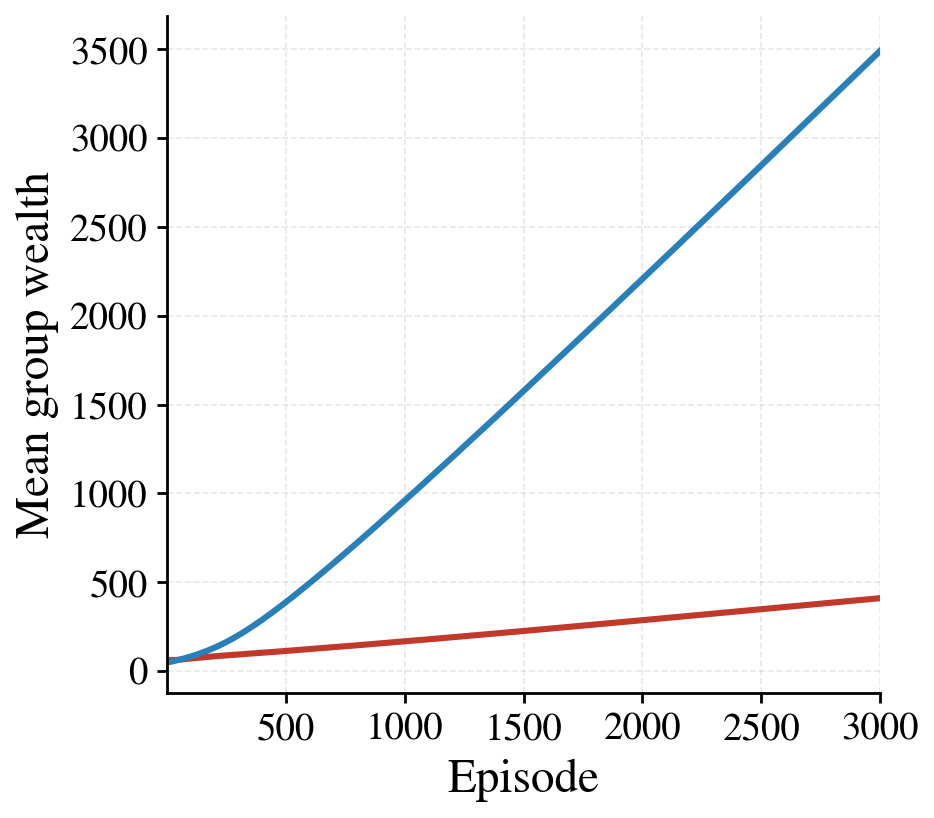

The data file committed next to this chart (first rows):
episode, mu_M_mean, mu_M_std, mu_F_mean, mu_F_std
1, 61.46, 0.001077, 48.53, 0.02038
2, 61.46, 0.002274, 48.78, 0.02759
3, 61.46, 0.002694, 49.02, 0.0329
4, 61.47, 0.003087, 49.27, 0.04333
5, 61.47, 0.004215, 49.52, 0.05069
6, 61.47, 0.005567, 49.77, 0.06035
7, 61.48, 0.007118, 50.02, 0.06782
8, 61.48, 0.008657, 50.29, 0.0696
9, 61.48, 0.01008, 50.55, 0.07009
10, 61.49, 0.0117, 50.82, 0.07241
11, 61.49, 0.01364, 51.1, 0.07568
12, 61.5, 0.01524, 51.37, 0.07466
13, 61.5, 0.01868, 51.65, 0.07937
14, 61.51, 0.02208, 51.92, 0.0862
15, 61.52, 0.02578, 52.21, 0.09359
16, 61.53, 0.02957, 52.49, 0.09538
17, 61.54, 0.03317, 52.77, 0.09579
18, 61.55, 0.03668, 53.07, 0.1009
19, 61.56, 0.04138, 53.35, 0.09671
20, 61.58, 0.04667, 53.64, 0.09765
21, 61.59, 0.05429, 53.94, 0.09904
22, 61.61, 0.05986, 54.23, 0.09348
23, 61.63, 0.06951, 54.53, 0.09277
24, 61.66, 0.08029, 54.83, 0.08957
25, 61.68, 0.08939, 55.14, 0.09425
26, 61.72, 0.1021, 55.44, 0.09128
27, 61.75, 0.1141, 55.76, 0.09335
28, 61.79, 0.128, 56.06, 0.09051
29, 61.84, 0.1404, 56.37, 0.08814
30, 61.89, 0.1576, 56.68, 0.09183
31, 61.94, 0.1752, 56.99, 0.09169
32, 62, 0.1935, 57.3, 0.0942
33, 62.07, 0.2164, 57.62, 0.09811
34, 62.14, 0.2383, 57.94, 0.1005
35, 62.22, 0.2574, 58.25, 0.09746
36, 62.3, 0.2789, 58.58, 0.1083
37, 62.39, 0.3028, 58.91, 0.1096
38, 62.5, 0.3281, 59.23, 0.1053
39, 62.6, 0.3554, 59.56, 0.1092
40, 62.72, 0.3853, 59.88, 0.1082
41, 62.84, 0.4076, 60.21, 0.1137
42, 62.97, 0.4341, 60.54, 0.123
43, 63.11, 0.4599, 60.87, 0.1236
44, 63.26, 0.4801, 61.2, 0.1247
45, 63.41, 0.4998, 61.54, 0.1273
46, 63.56, 0.5159, 61.87, 0.1305
47, 63.72, 0.5329, 62.21, 0.1356
48, 63.88, 0.5442, 62.55, 0.1467
49, 64.05, 0.5541, 62.89, 0.1517
50, 64.21, 0.5638, 63.23, 0.1476
51, 64.37, 0.5726, 63.57, 0.1434
52, 64.53, 0.581, 63.92, 0.1546
53, 64.68, 0.5847, 64.26, 0.1556
54, 64.84, 0.5846, 64.6, 0.1518
55, 64.99, 0.5841, 64.95, 0.1538
56, 65.15, 0.5848, 65.29, 0.163
57, 65.29, 0.5809, 65.64, 0.1581
58, 65.44, 0.5826, 66, 0.16
59, 65.58, 0.5869, 66.35, 0.1637
60, 65.71, 0.5862, 66.71, 0.168
... 2,940 more rows
